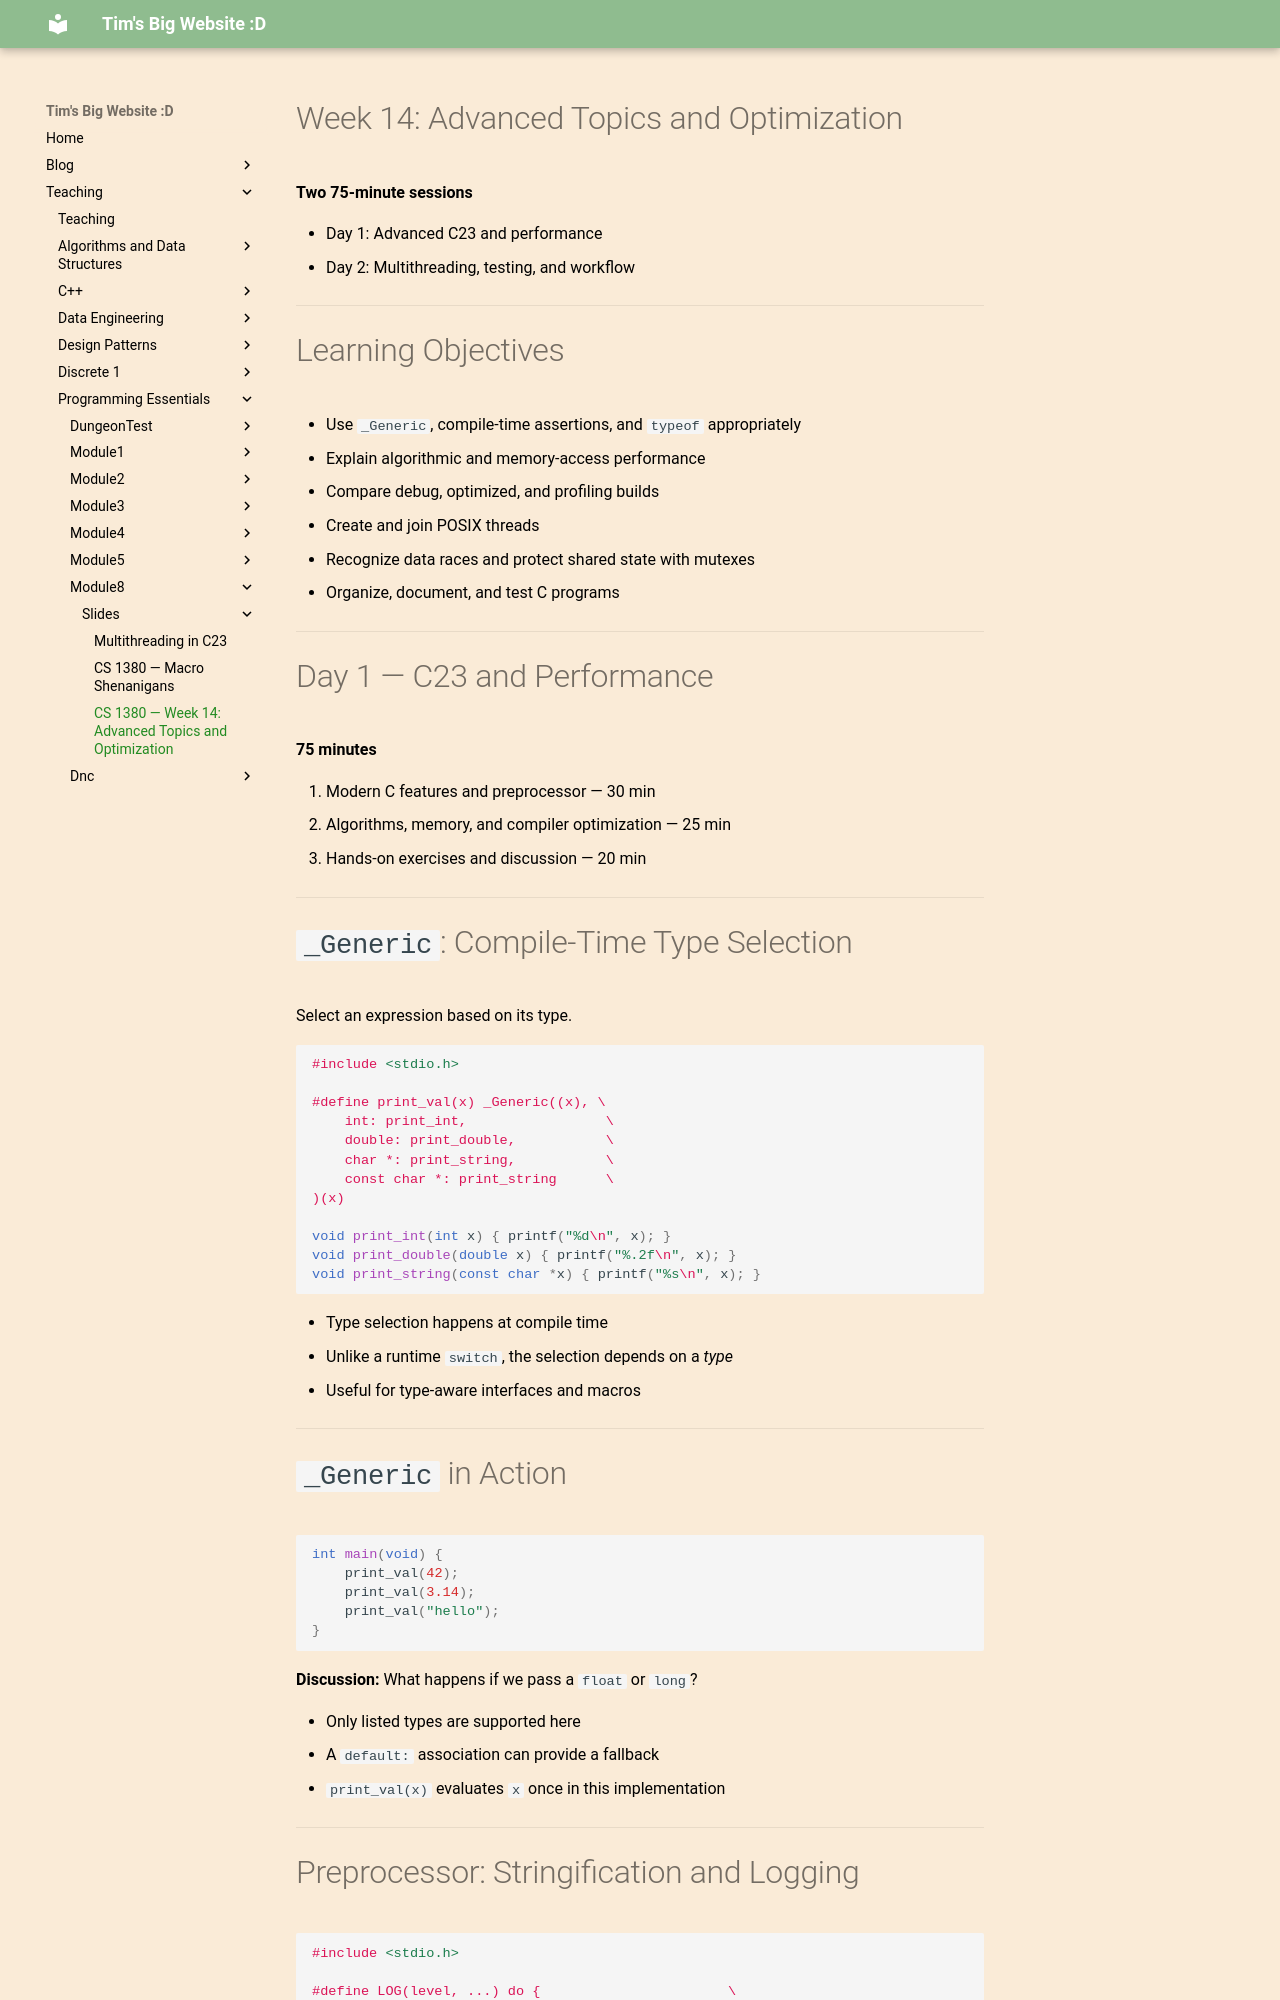

repository: VoidAlone/TimSeverance · page: Teaching/Programming Essentials/Module8/Slides/week14_advanced_topics_presenterm/index.html · generator: mkdocs

---
title: "CS 1380 — Week 14: Advanced Topics and Optimization"
sub_title: "Modern C23 • Performance • Threads • Professional Practice"
author: "CS 1380 — Modern Programming Essentials"
theme:
  name: dark
---

# Week 14: Advanced Topics and Optimization

**Two 75-minute sessions**

- Day 1: Advanced C23 and performance
- Day 2: Multithreading, testing, and workflow

---

# Learning Objectives

- Use `_Generic`, compile-time assertions, and `typeof` appropriately
- Explain algorithmic and memory-access performance
- Compare debug, optimized, and profiling builds
- Create and join POSIX threads
- Recognize data races and protect shared state with mutexes
- Organize, document, and test C programs

---

# Day 1 — C23 and Performance

**75 minutes**

1. Modern C features and preprocessor — 30 min
2. Algorithms, memory, and compiler optimization — 25 min
3. Hands-on exercises and discussion — 20 min

---

# `_Generic`: Compile-Time Type Selection

Select an expression based on its type.

```c
#include <stdio.h>

#define print_val(x) _Generic((x), \
    int: print_int,                 \
    double: print_double,           \
    char *: print_string,           \
    const char *: print_string      \
)(x)

void print_int(int x) { printf("%d\n", x); }
void print_double(double x) { printf("%.2f\n", x); }
void print_string(const char *x) { printf("%s\n", x); }
```

- Type selection happens at compile time
- Unlike a runtime `switch`, the selection depends on a *type*
- Useful for type-aware interfaces and macros

---

# `_Generic` in Action

```c
int main(void) {
    print_val(42);
    print_val(3.14);
    print_val("hello");
}
```

**Discussion:** What happens if we pass a `float` or `long`?

- Only listed types are supported here
- A `default:` association can provide a fallback
- `print_val(x)` evaluates `x` once in this implementation

---
